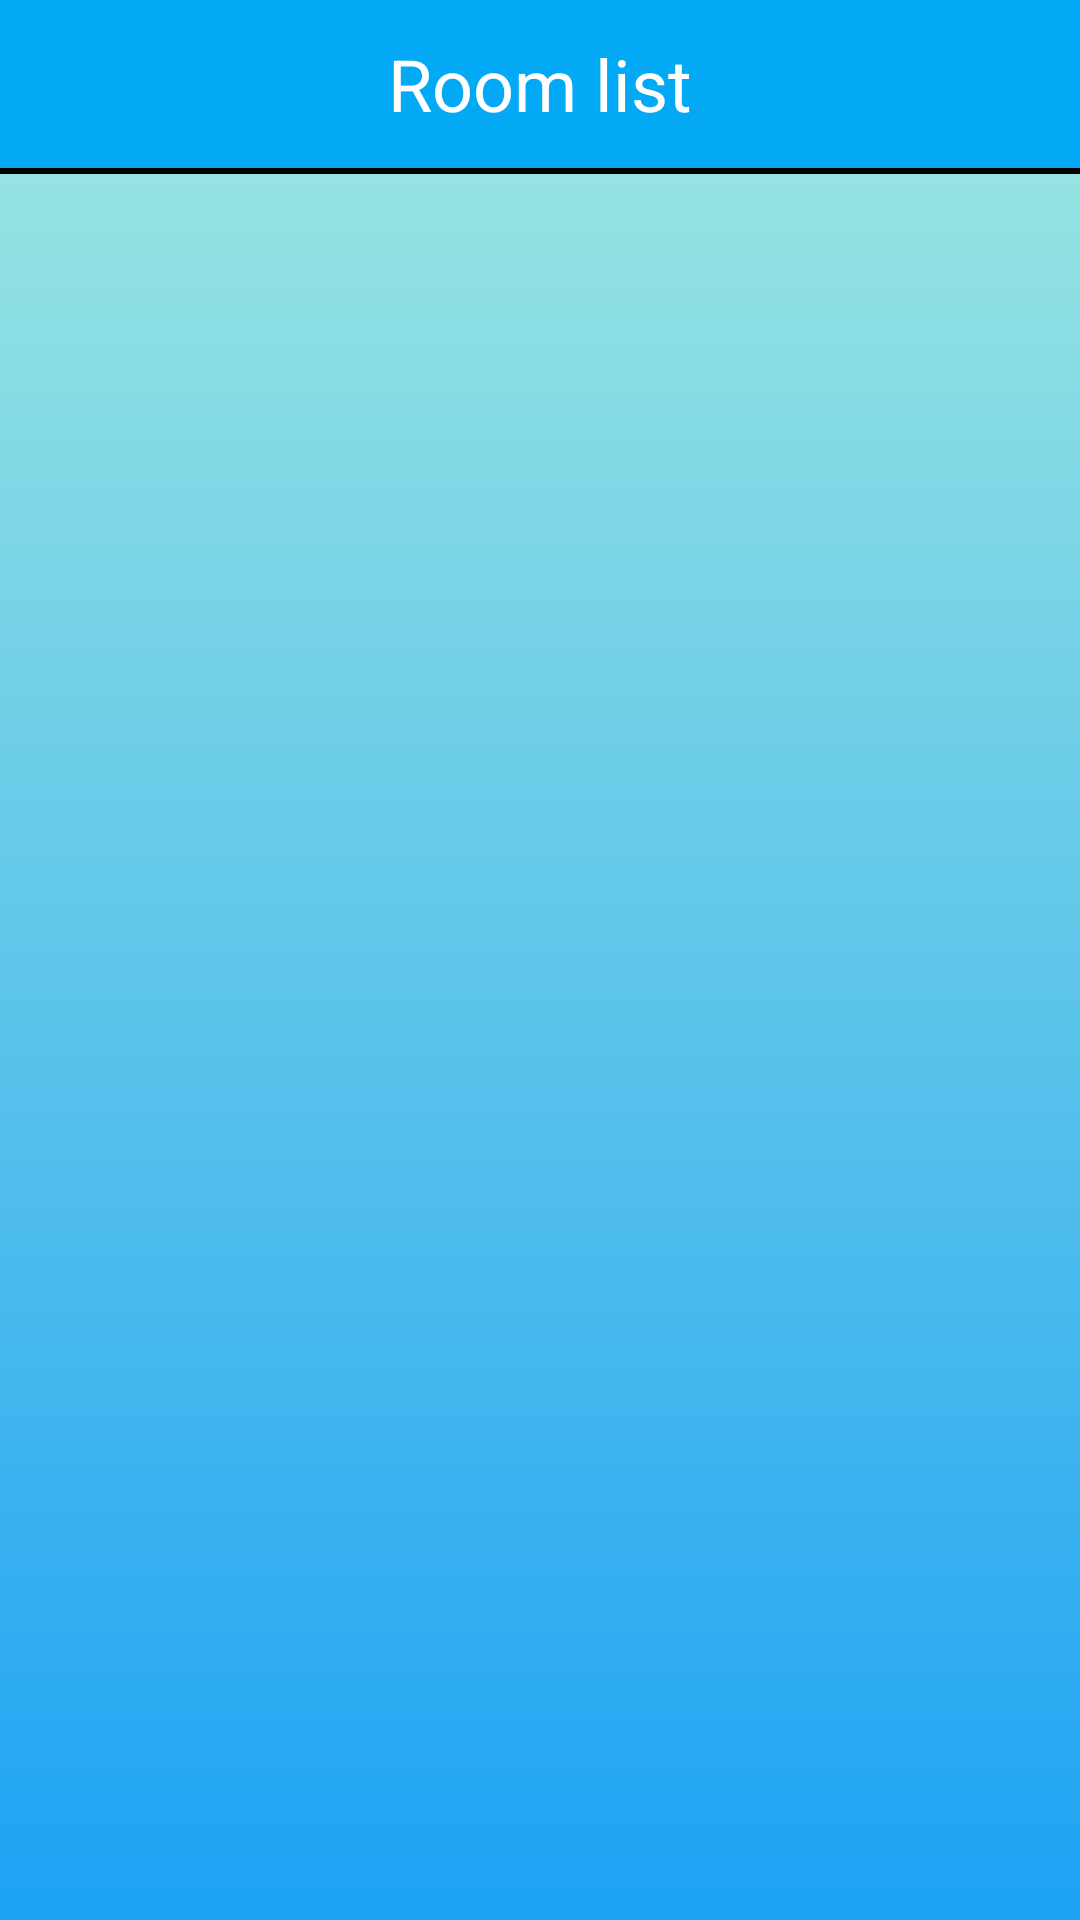

The Android layout XML behind this screen, and the referenced resources:
<!-- AndroidManifest.xml: application theme Theme.DemoApp -->
<!-- res/layout/activity_room_list.xml -->
<?xml version="1.0" encoding="utf-8"?>
<LinearLayout xmlns:android="http://schemas.android.com/apk/res/android"
    xmlns:tools="http://schemas.android.com/tools"
    android:layout_width="match_parent"
    android:layout_height="match_parent"
    tools:context=".activity.RoomListActivity"
    android:background="@drawable/main_background_gradient"
    android:orientation="vertical">

    <com.google.android.material.appbar.AppBarLayout
        android:layout_width="match_parent"
        android:layout_height="wrap_content">
        <RelativeLayout
            android:layout_width="match_parent"
            android:layout_height="wrap_content">

            <androidx.appcompat.widget.Toolbar
                android:id="@+id/toolbarRoomList"
                android:layout_width="match_parent"
                android:layout_height="?attr/actionBarSize"
                android:background="#03A9F4">
            </androidx.appcompat.widget.Toolbar>
            <TextView
                android:textColor="@color/colorWhite"
                android:textSize="24sp"
                android:layout_centerInParent="true"
                android:layout_width="wrap_content"
                android:layout_height="wrap_content"
                android:text="@string/room_list"/>

        </RelativeLayout>

    </com.google.android.material.appbar.AppBarLayout>

    <View
        android:layout_width="match_parent"
        android:layout_height="2dp"
        android:background="@color/black"/>

    <ListView
        android:id="@+id/listViewRoomList"
        android:layout_width="match_parent"
        android:layout_height="match_parent" />

</LinearLayout>
<!-- resources referenced by this layout -->
<resources>
  <color name="colorWhite">#ffffff</color>
  <!-- drawable main_background_gradient (drawable) -->
  <?xml version="1.0" encoding="utf-8"?>
  <selector xmlns:android="http://schemas.android.com/apk/res/android">
      <item>
          <shape>
              <gradient
                  android:angle="90"
                  android:startColor="#1DA2F4"
                  android:endColor="#A1EAE0"
                  android:type="linear"/>
          </shape>
      </item>
  </selector>
  <string name="room_list">Room list</string>
  <style name="Theme.DemoApp" parent="Theme.MaterialComponents.Light.NoActionBar">
          
          <item name="colorPrimary">@color/colorPrimary</item>
          <item name="colorPrimaryDark">@color/colorPrimaryDark</item>
          <item name="colorAccent">@color/colorAccent</item>
      </style>
  <color name="colorPrimary">#03A9F4</color>
  <color name="colorPrimaryDark">#3700B3</color>
  <color name="colorAccent">#03DAC5</color>
  <!-- not gathered from this repository: default colours our renderer supplied (Android Studio template values) -->
  <color name="black">#FF000000</color>
</resources>
